Photos from the image-classification dataset "Dataset" in the GitHub repository marcoacc90/cnn-staircase-mobilenet. Its 2 classes are: non obstructed, obs.

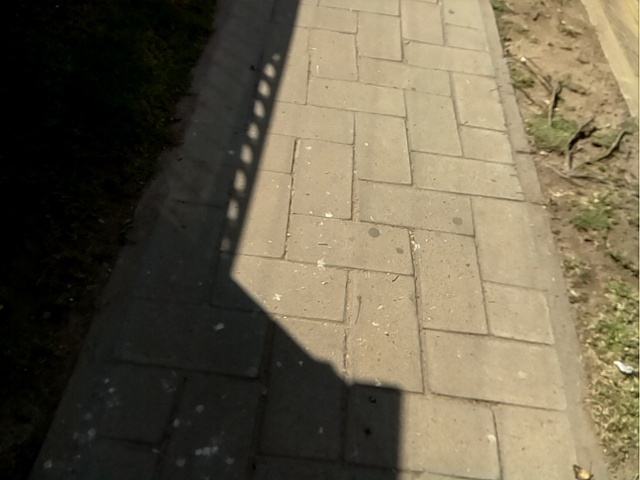
Label: non obstructed

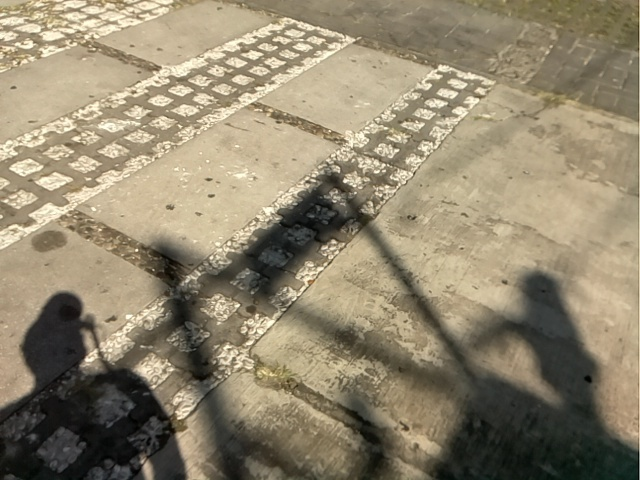
Label: non obstructed

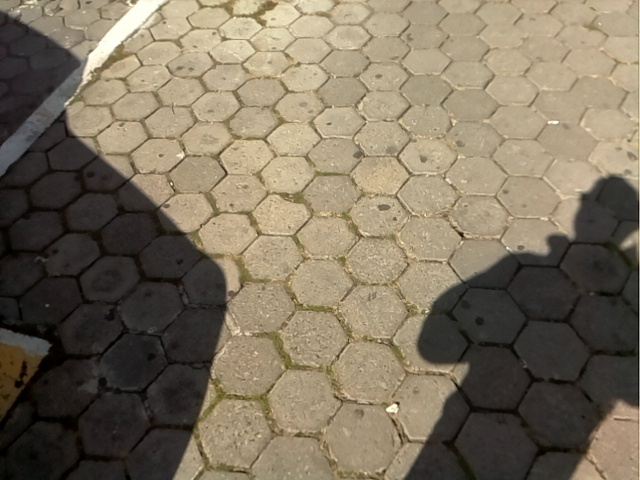
Label: non obstructed

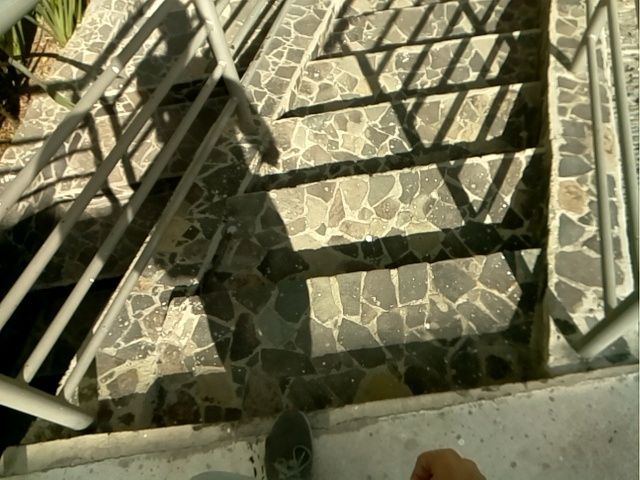
Label: obs

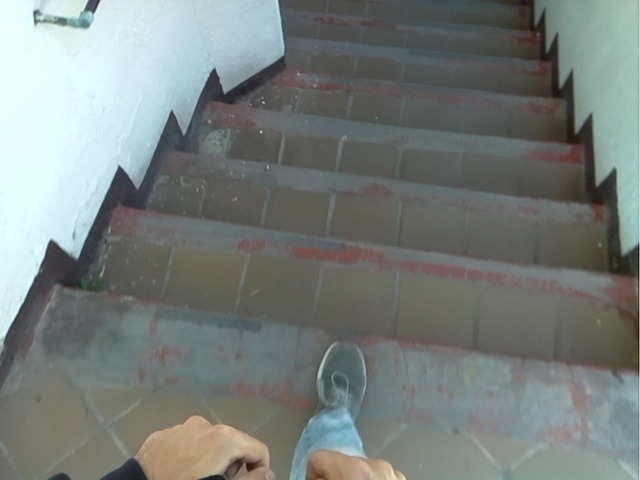
Label: obs

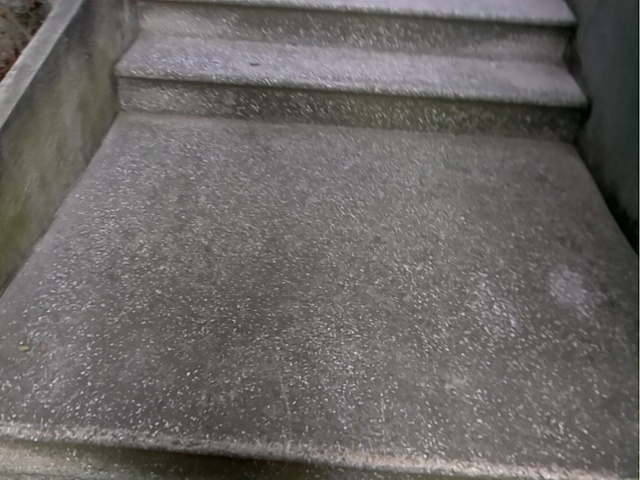
Label: obs
